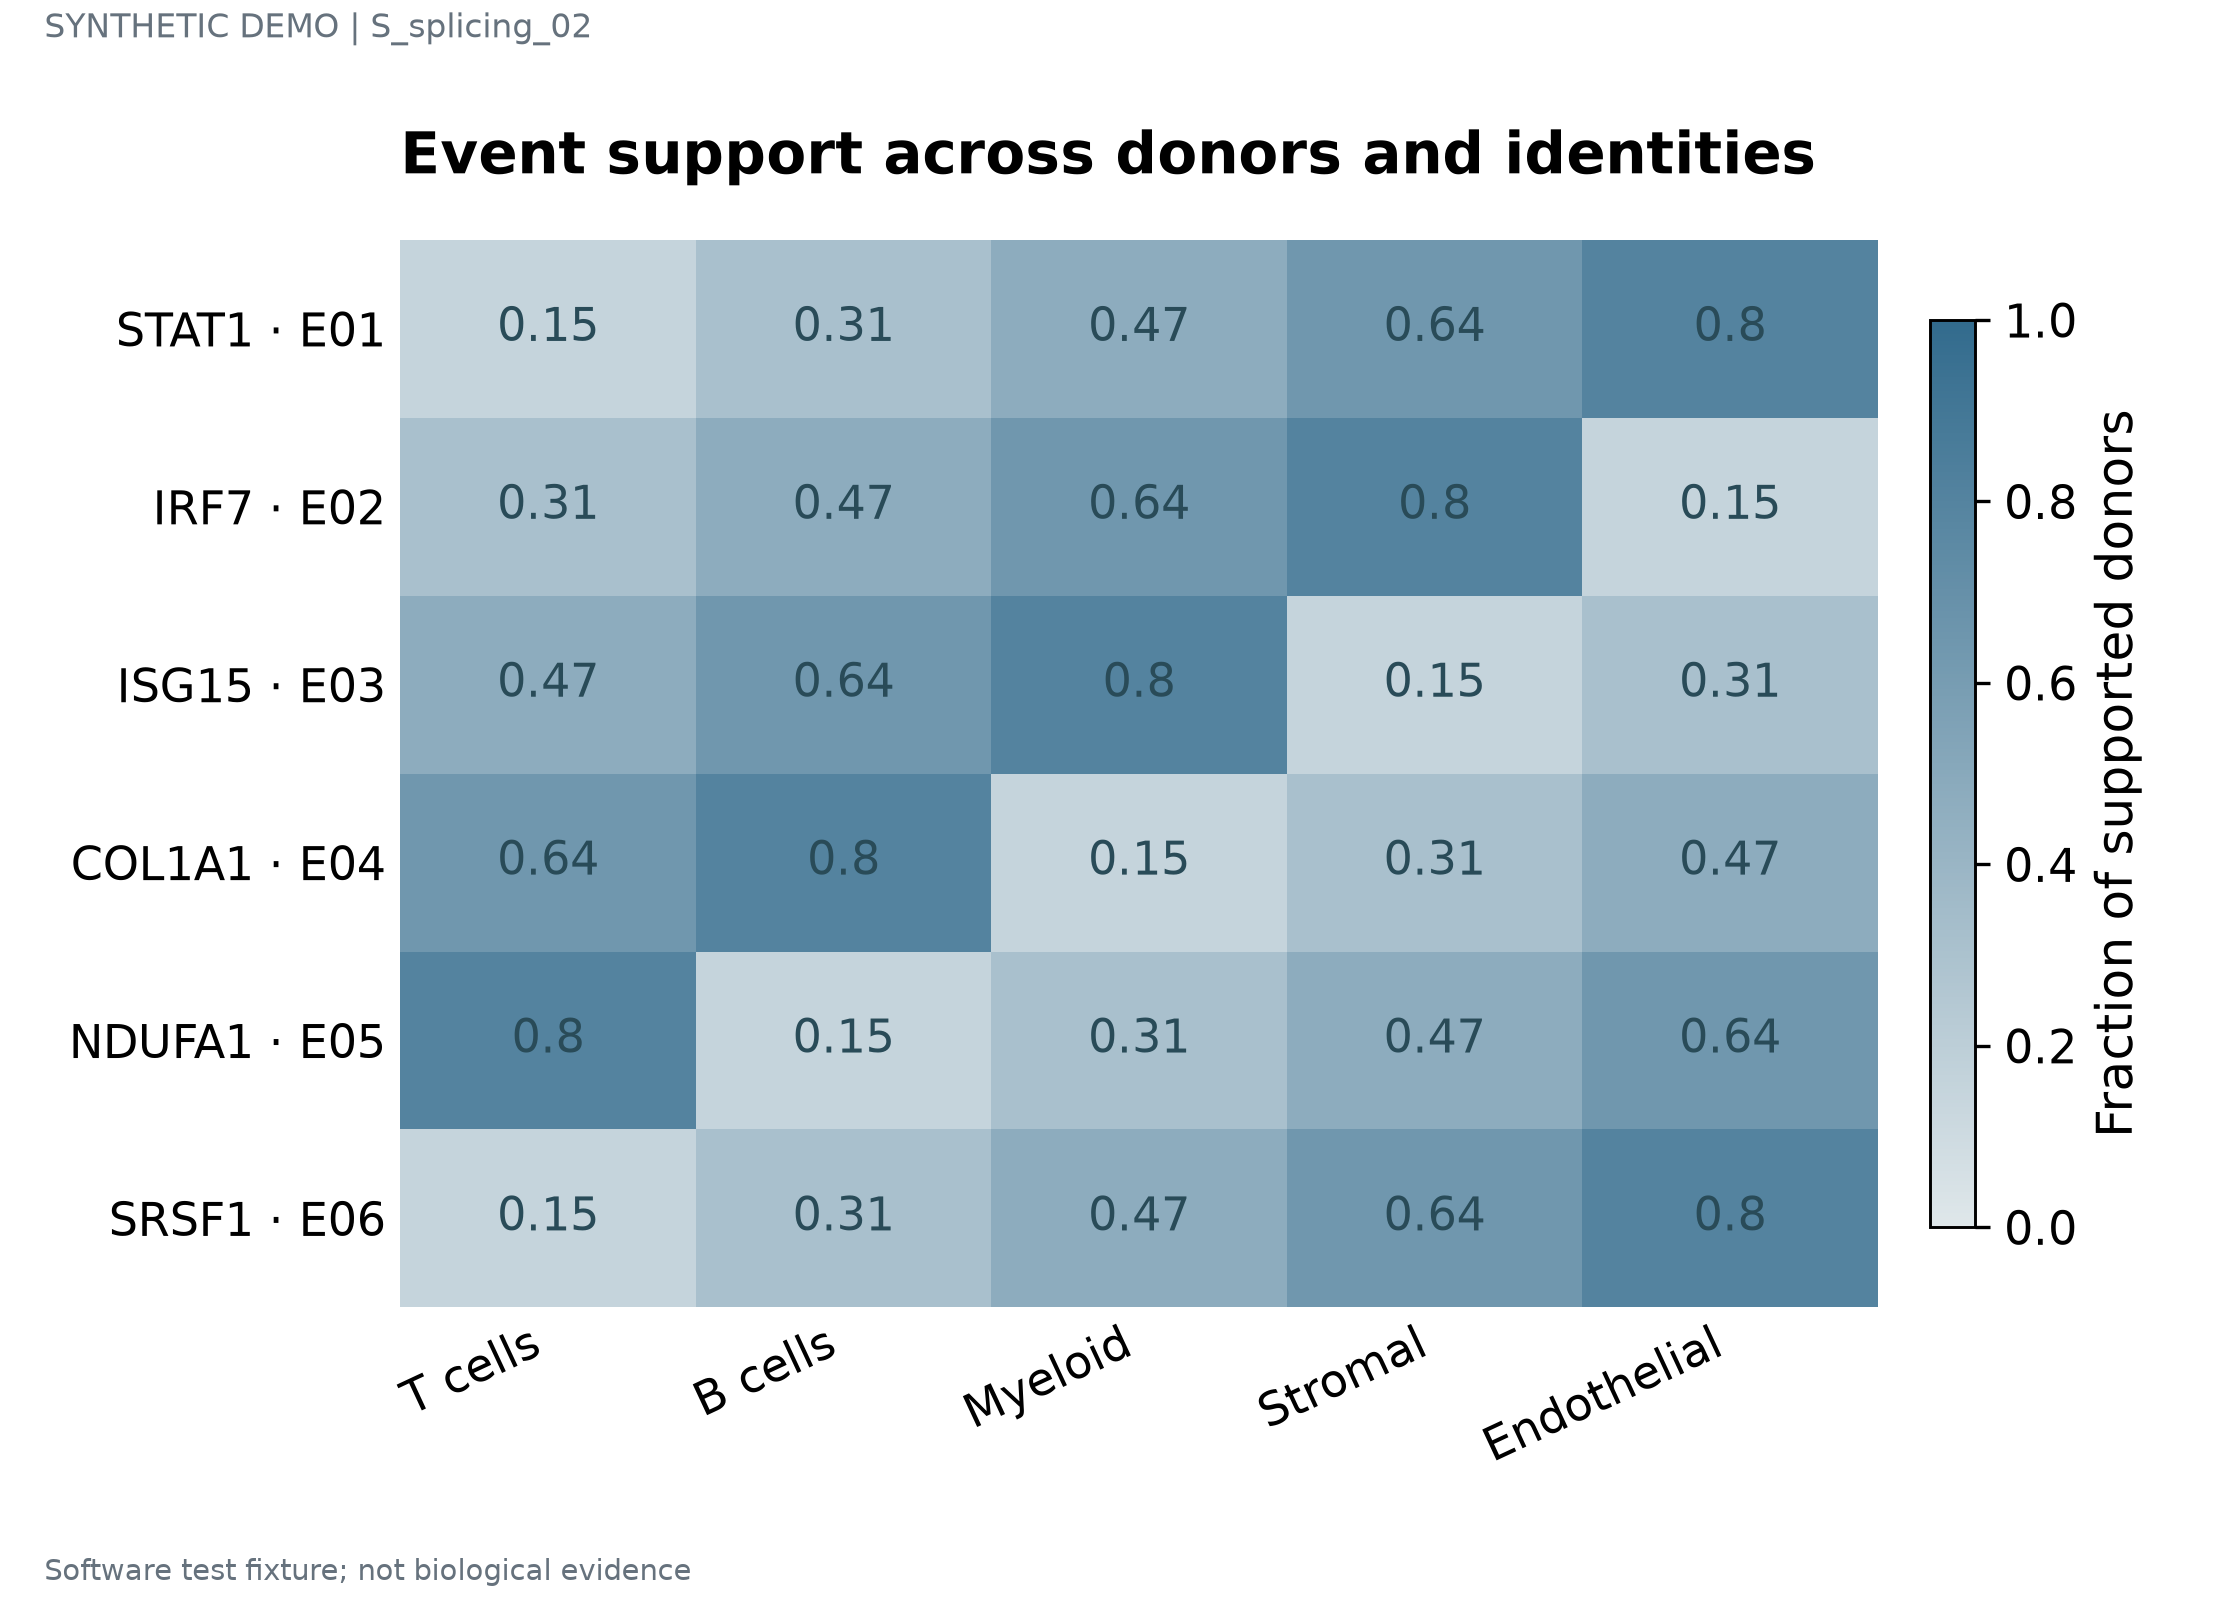

Values plotted in this chart, from the file beside it:
label	series	value	panel_id
STAT1 · E01	T cells	0.15	p1
STAT1 · E01	B cells	0.31	p1
STAT1 · E01	Myeloid	0.47	p1
STAT1 · E01	Stromal	0.64	p1
STAT1 · E01	Endothelial	0.8	p1
IRF7 · E02	T cells	0.31	p1
IRF7 · E02	B cells	0.47	p1
IRF7 · E02	Myeloid	0.64	p1
IRF7 · E02	Stromal	0.8	p1
IRF7 · E02	Endothelial	0.15	p1
ISG15 · E03	T cells	0.47	p1
ISG15 · E03	B cells	0.64	p1
ISG15 · E03	Myeloid	0.8	p1
ISG15 · E03	Stromal	0.15	p1
ISG15 · E03	Endothelial	0.31	p1
COL1A1 · E04	T cells	0.64	p1
COL1A1 · E04	B cells	0.8	p1
COL1A1 · E04	Myeloid	0.15	p1
COL1A1 · E04	Stromal	0.31	p1
COL1A1 · E04	Endothelial	0.47	p1
NDUFA1 · E05	T cells	0.8	p1
NDUFA1 · E05	B cells	0.15	p1
NDUFA1 · E05	Myeloid	0.31	p1
NDUFA1 · E05	Stromal	0.47	p1
NDUFA1 · E05	Endothelial	0.64	p1
SRSF1 · E06	T cells	0.15	p1
SRSF1 · E06	B cells	0.31	p1
SRSF1 · E06	Myeloid	0.47	p1
SRSF1 · E06	Stromal	0.64	p1
SRSF1 · E06	Endothelial	0.8	p1
